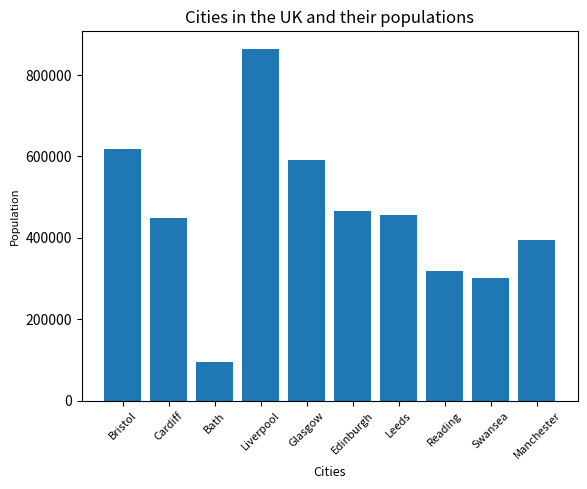

Reproduce this figure in Python.
#!/usr/bin/env python3

import matplotlib.pyplot as pyplot
from random import randint

# Create data
cities = ('Bristol', 'Cardiff', 'Bath', 'Liverpool', 'Glasgow', 'Edinburgh', 'Leeds', 'Reading', 'Swansea', 'Manchester')
population = [617280, 447287, 94782, 864122, 591620, 464990, 455123, 318014, 300352, 395515]

# Plot the data
pyplot.bar(x=cities, height=population)

# Configure graph
pyplot.xlabel('Cities', fontsize=9)
pyplot.ylabel('Population', fontsize=8)
pyplot.title('Cities in the UK and their populations', fontsize=12)
pyplot.xticks(cities, rotation=45, fontsize=8)

# Display the chart
pyplot.show()

